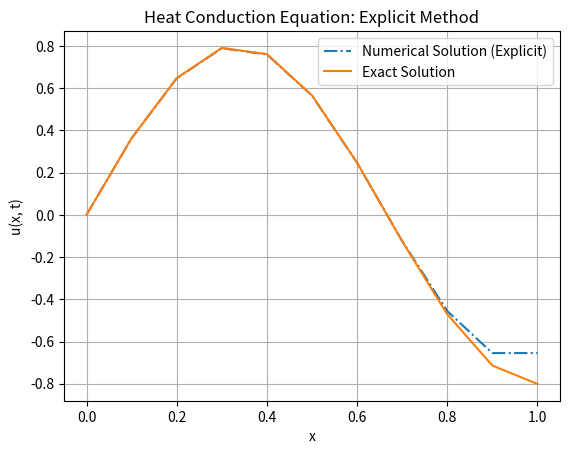
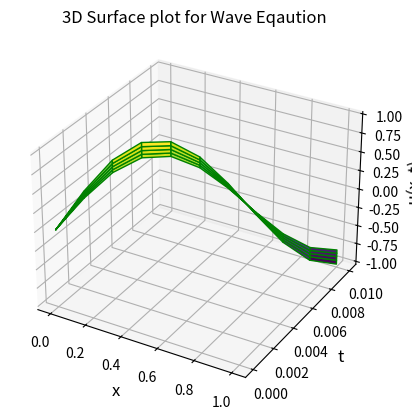

These charts were generated, in order, by the following Python code:
# -*- coding: utf-8 -*-
"""
Created on Tue Sep  3 22:28:37 2024

[redacted]
"""

from numpy import*
import matplotlib.pyplot as plt

X = 1.0          # Length of the x interval
T = 0.01         # Total time
dx = 0.1         
dt = 0.0025      


x = arange(0, X + dx, dx)
t = arange(0, T + dt, dt)
u = zeros((len(x), len(t)))

# Initial condition
u[:, 0] = sin(3 * pi * x / 2)     # u(x, 0) = sin(3 * pi * x / 2)

# Boundary condition
u[0, :] = 0  # u(0, t) = 0

# Explicit scheme
for n in range(0, len(t) - 1):
    for i in range(1, len(x) - 1):
        u[i, n + 1] = u[i, n] + (dt / dx**2) * (u[i + 1, n] - 2 * u[i, n] + u[i - 1, n])
        
    # Apply Neumann boundary condition at x = 1, du/dx = 0
    u[-1, n + 1] = u[-2, n + 1]
    
    '''
     u[-1, n + 1] = u[-2, n + 1] correctly implements the Neumann boundary condition at x = 1, du/dx = 0
     as on the right boundary [u[−1,n+1]−u[−2,n+1]]/dx ≈ 0
    '''

# Exact solution
u_exact = exp(-9 * pi**2 * t / 4)[:, None] * sin(3 * pi * x[None, :] / 2)

# Plot the results
plt.plot(x, u[:, -1], label='Numerical Solution (Explicit)', linestyle='-.')
plt.plot(x, u_exact[-1, :], label='Exact Solution')
plt.xlabel('x')
plt.ylabel('u(x, t)')
plt.title('Heat Conduction Equation: Explicit Method')
plt.legend()
plt.grid(True)

fig = plt.figure()
ax = plt.axes(projection='3d')
 
x = arange(0, 1.1, 0.1)
t = linspace(0, 0.01, len(x) )
# syntax for plotting
ax.plot_surface(x, t, u_exact, cmap='viridis',\
                edgecolor='green')
ax.set_xlabel('x', fontsize=12)
ax.set_ylabel('t', fontsize=12)
ax.set_zlabel('u(x, t)', fontsize=12)
ax.set_title('3D Surface plot for Wave Eqaution')
plt.show()

